Run: headless pygame with SDL's dummy video driver; simulated clock (each Clock.tick advances the game by its frame time, no real sleeping); random seed 0; keys injected as events and as key.get_pressed() state; no mouse input.
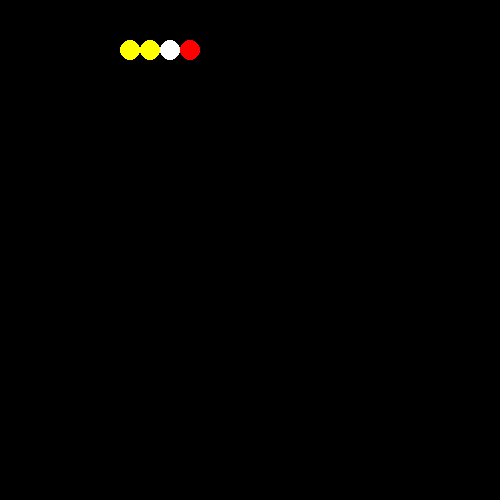
Frame 1 of 4 · flips 1–60 · no input
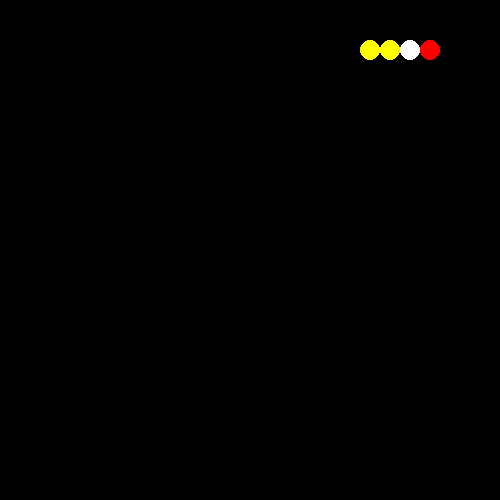
Frame 2 of 4 · flips 61–180 · tapped SPACE, RETURN · held RIGHT (→), D
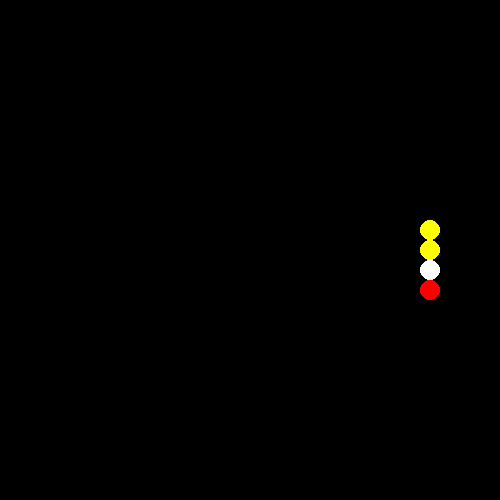
Frame 3 of 4 · flips 181–300 · held DOWN (↓), S
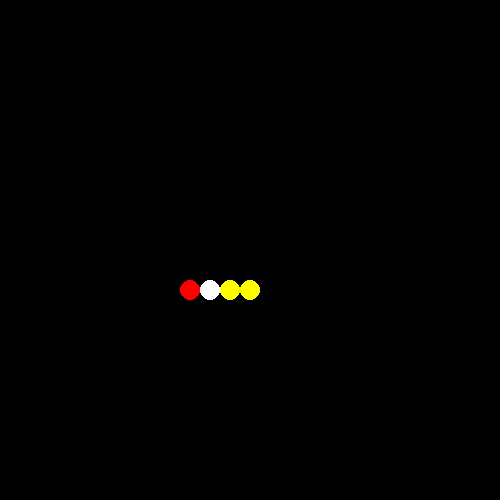
Frame 4 of 4 · flips 301–420 · held LEFT (←), A, UP (↑), W

The pygame program that drew these frames:

import pygame

class snake(object):
    def __init__(self, segments,speed_x,speed_y):
        self.head = head
        self.segments = segments
        self.speed_x = speed_x
        self.speed_y = speed_y

    def draw(self, wind):
        self.update()
        self.head.draw(wind)
        for segmen in self.segments:
            segmen.draw(wind)
        

    def update(self):
        for i in range(len(self.segments)-1, 0, -1):
            self.segments[i].x = self.segments[i-1].x
            self.segments[i].y = self.segments[i-1].y
        self.segments[0].x += self.speed_x
        self.segments[0].y += self.speed_y
class segment(object):
    def __init__(self, x,y,colour):
        self.x=x
        self.y=y
        self.color = colour


    def draw(self, win):
        pygame.draw.circle(win, self.color, (self.x, self.y), 10)

#Умираем если трогаем границу
def chek_dead(snake_head, win_w, win_h):
    if snake_head.x-10<0:
        return False
    elif snake_head.x+10>win_w: return False
    elif snake_head.y-10<0: return False
    elif snake_head.x+10>win_h: return False 
    else: return True

#Если дотрагиваемся до границы, телепортируемся
def teleport(snake_head, win_w, win_h, spd_x,spd_y):
    if snake_head.x-10+spd_x<0:
        snake_head.x = win_w-10
    elif snake_head.x+10+spd_x>win_w: 
        snake_head.x = 0+10
    elif snake_head.y-10+spd_y<0: 
        snake_head.y = win_h-10
    elif snake_head.y+10+spd_y>win_h: 
        snake_head.y = 0+10
    return snake_head
#Настройки окна
window_w = 500
window_h = 500
window = pygame.display.set_mode((window_w,window_h))
clock = pygame.time.Clock()
run = True
tick = 1
game_speed=1
head = segment(70,50, (255,0,0))
seg = segment(50,50, (255,255,255))
seg2 = segment(50,30, (255,255,0))
seg3 = segment(50,10, (255,255,0))
sn = snake([head,seg,seg2, seg3],20,0)
while run:
    clock.tick(30)
    pygame.time.delay(10)
    keys = pygame.key.get_pressed()
    if tick == 31: tick = 1 
    for event in pygame.event.get():
        if event.type == pygame.QUIT:
            run = False
    if (keys[pygame.K_DOWN] or keys[pygame.K_s]) and sn.speed_y==0:
        sn.speed_x=0
        sn.speed_y=20
    if (keys[pygame.K_UP] or keys[pygame.K_w]) and sn.speed_y==0:
        sn.speed_x=0
        sn.speed_y=-20
    if (keys[pygame.K_LEFT] or keys[pygame.K_a])and sn.speed_x==0:
        sn.speed_x=-20
        sn.speed_y=0
    if (keys[pygame.K_RIGHT] or keys[pygame.K_d])and sn.speed_x==0:
        sn.speed_x=20
        sn.speed_y=0
    sn.segments[0]=teleport(sn.segments[0], window_w, window_h, sn.speed_x, sn.speed_y)
    if tick%10 == 0 :
        window.fill((0,0,0))
        sn.draw(window)
        #run = chek_dead(sn.segments[0],window_w, window_h)
        
        print("Update")
    pygame.display.update()
    print (tick)
    tick+=1
